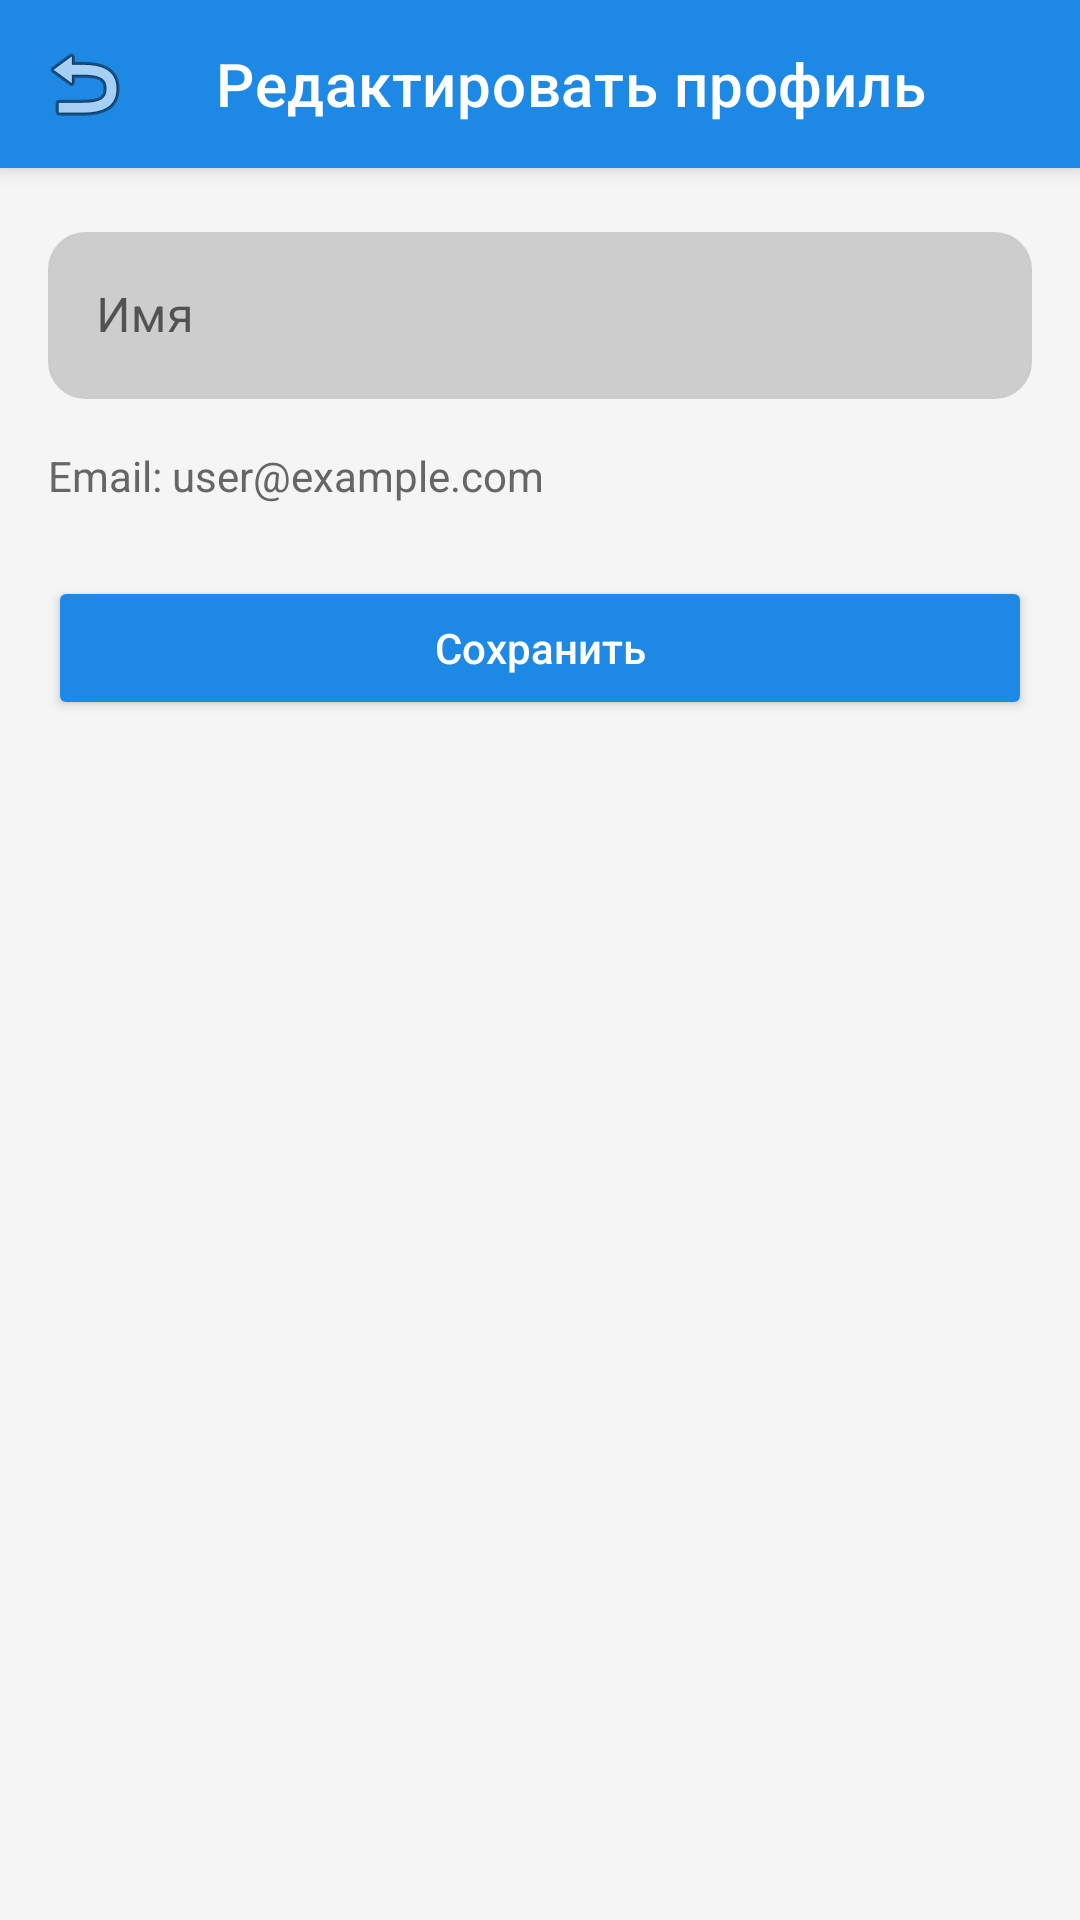

Here is an Android app screen rendered from its layout file. Give the layout XML and the strings, colors and styles it references.
<!-- AndroidManifest.xml: application theme Theme.CSharpManual -->
<!-- res/layout/activity_edit_profile.xml -->
<?xml version="1.0" encoding="utf-8"?>
<LinearLayout xmlns:android="http://schemas.android.com/apk/res/android"
    xmlns:app="http://schemas.android.com/apk/res-auto"
    android:layout_width="match_parent"
    android:layout_height="match_parent"
    android:orientation="vertical"
    android:background="#F5F5F5">

    <com.google.android.material.appbar.MaterialToolbar
        android:id="@+id/toolbar"
        android:layout_width="match_parent"
        android:layout_height="wrap_content"
        android:background="#1E88E5"
        android:elevation="4dp"
        app:navigationIcon="@android:drawable/ic_menu_revert"
        app:title="Редактировать профиль"
        app:titleTextColor="#FFFFFF" />

    <ScrollView
        android:layout_width="match_parent"
        android:layout_height="match_parent">

        <LinearLayout
            android:layout_width="match_parent"
            android:layout_height="wrap_content"
            android:orientation="vertical"
            android:padding="16dp">

            <com.google.android.material.textfield.TextInputLayout
                android:id="@+id/tilName"
                style="@style/Widget.MaterialComponents.TextInputLayout.OutlinedBox"
                android:layout_width="match_parent"
                android:layout_height="wrap_content"
                android:hint="Имя"
                app:boxStrokeColor="#1E88E5"
                app:hintTextColor="#1E88E5">

                <com.google.android.material.textfield.TextInputEditText
                    android:id="@+id/etName"
                    android:layout_width="match_parent"
                    android:layout_height="wrap_content"
                    android:textColor="#000000"
                    android:background="@drawable/rounded_edittext" />
            </com.google.android.material.textfield.TextInputLayout>

            <TextView
                android:id="@+id/tvEmail"
                android:layout_width="wrap_content"
                android:layout_height="wrap_content"
                android:text="Email: user@example.com"
                android:textSize="14sp"
                android:textColor="#666666"
                android:layout_marginTop="16dp" />

            <Button
                android:id="@+id/btnSave"
                android:layout_width="match_parent"
                android:layout_height="wrap_content"
                android:text="Сохранить"
                android:textAllCaps="false"
                android:backgroundTint="#1E88E5"
                android:textColor="#FFFFFF"
                android:layout_marginTop="24dp" />

        </LinearLayout>
    </ScrollView>

</LinearLayout>
<!-- resources referenced by this layout -->
<resources>
  <!-- drawable rounded_edittext (drawable) -->
  <?xml version="1.0" encoding="utf-8"?>
  <shape xmlns:android="http://schemas.android.com/apk/res/android"
      android:shape="rectangle">
  
      
      <solid android:color="#5A838383" />
  
      
      <stroke
          android:width="1dp"
          android:color="#CCCCCC" />
  
      
      <corners android:radius="12dp" />
  
      
      <padding
          android:left="8dp"
          android:top="8dp"
          android:right="8dp"
          android:bottom="8dp" />
  </shape>
  <style name="Theme.CSharpManual" parent="Theme.MaterialComponents.Light.NoActionBar">
          <item name="colorPrimary">#1E88E5</item>
          <item name="colorPrimaryVariant">#1565C0</item>
          <item name="colorOnPrimary">#FFFFFF</item>
  
          <item name="colorSecondary">#4CAF50</item>
          <item name="colorSecondaryVariant">#388E3C</item>
          <item name="colorOnSecondary">#FFFFFF</item>
  
          <item name="android:statusBarColor">#1E88E5</item>
      </style>
</resources>
